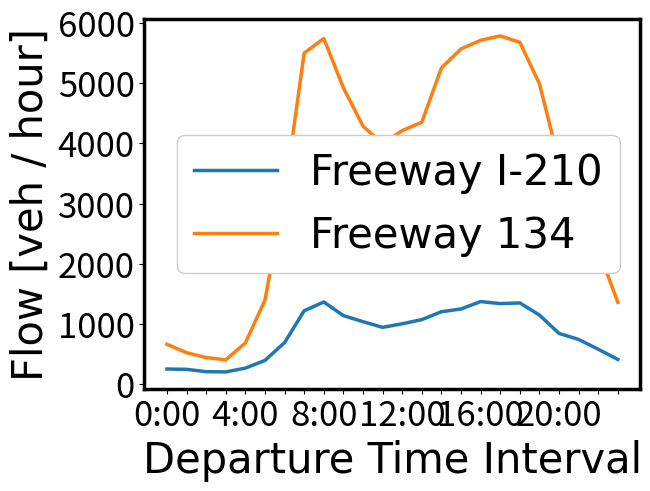

Write Python code to recreate this figure.
import numpy as np
import os
import matplotlib.pyplot as plt
import time

import matplotlib.pyplot as plt

upper_branch = [254, 249, 210, 206, 269, 397, 693, 1221, 1367, 1141, 1040, 946, 1005, 1074, 1205, 1251, 1374, 1340, 1351, 1150, 845, 745, 582, 413]
lower_branch = [665, 525, 445, 407, 687, 1398, 3164, 5498, 5740, 4922, 4286, 3993, 4212, 4351, 5252, 5568, 5711, 5783, 5677, 4989, 3696, 2934, 2233, 1361]


ax = plt.subplot(1,1,1)

font1 = {'family': 'Times New Roman', 'weight':'normal', 'size':30}
#font2 = {'family': 'Times New Roman', 'weight':'normal', 'size':23}

plt.plot(upper_branch, label='Freeway I-210', linewidth=2.5)
plt.plot(lower_branch, label='Freeway 134', linewidth=2.5)

plt.xlabel('Departure Time Interval', font1)
plt.ylabel('Flow [veh / hour]', font1)

ax.spines['left'].set_linewidth(2.5)
ax.spines['right'].set_linewidth(2.5)
ax.spines['bottom'].set_linewidth(2.5)
ax.spines['top'].set_linewidth(2.5)

#plt.xticks(range(24), ['0:00', '1:00', '2:00', '3:00', '4:00', '5:00', '6:00', '7:00', '8:00', '9:00', '10:00', '11:00', '12:00', '13:00', '14:00', '15:00', '16:00', '17:00', '18:00', '19:00', '20:00', '21:00', '22:00', '23:00'])
plt.xticks(range(24), ['0:00', '', '', '', '4:00', '', '', '', '8:00', '', '', '', '12:00', '', '', '', '16:00', '', '', '', '20:00', '', '', ''])

plt.xticks(fontsize=25)
plt.yticks(fontsize=25)

#plt.title('O-D Pair: %s to %s, Date: June %i, 2013' % (origin, destination, day_index+1), font1)

plt.legend(loc='best', prop=font1, framealpha=1.0)
#plt.legend(loc=(0.7, 0.01), prop=font2, framealpha=1.0)
	
plt.show()


